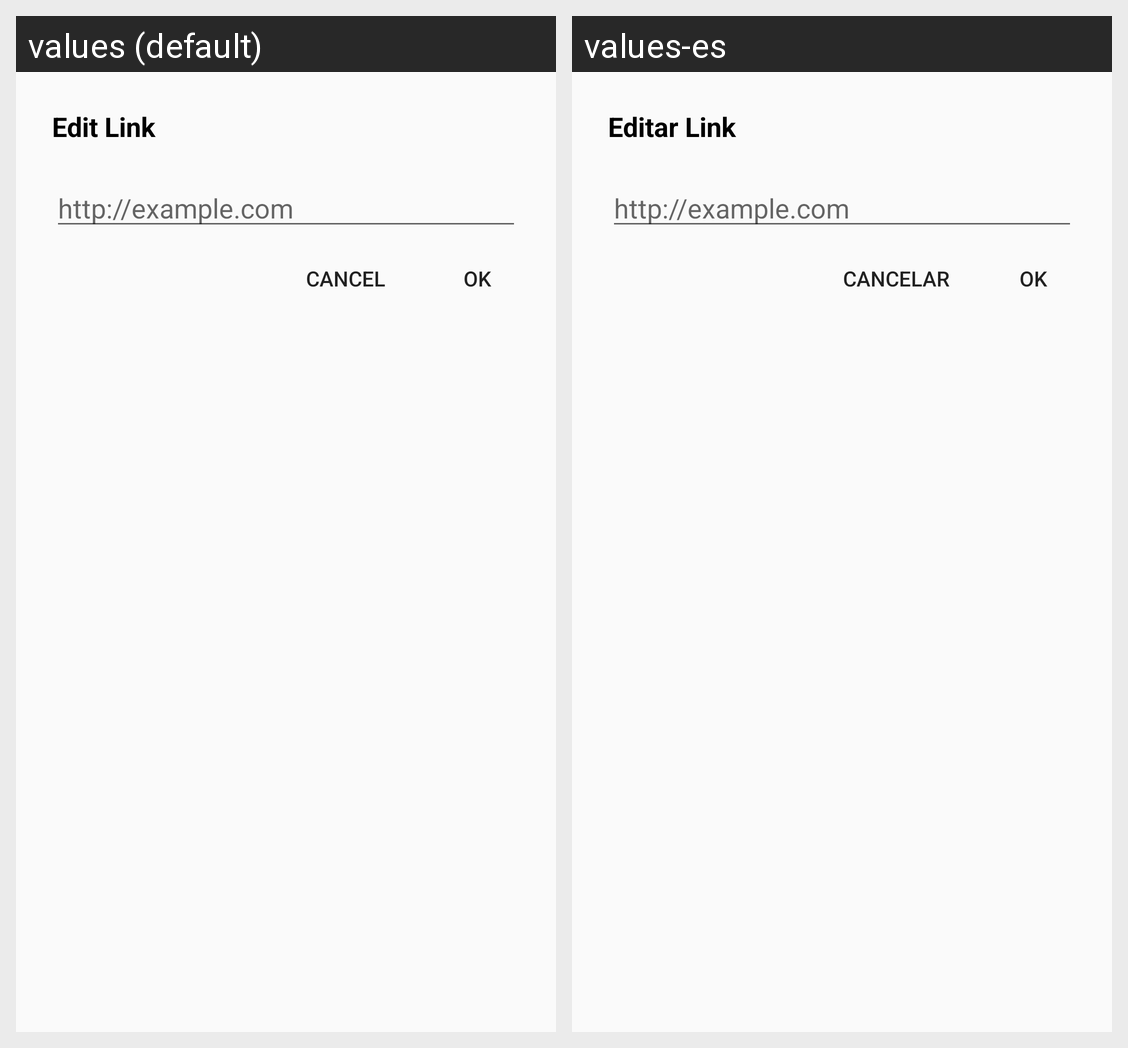

Strings drawn on this Android screen and how each of the app's shown locales translates them:
Android screen res/layout/dialog_edit_attachment_link.xml rendered under 2 locales, left to right: values (default), values-es. Device: Nexus 5 (rendered at 1080×1920; each locale shown at half size, 540×960, under a caption strip naming it); theme AppTheme.
Strings drawn on this screen, with the default value and each locale's value (text and hints the layout hard-codes, and strings that could not be matched under every locale, appear in the picture but are not listed):

dialog_edit_link_attachment_title
  values: Edit Link
  values-es: Editar Link

dialog_edit_link_attachment_ok
  values: OK
  values-es: OK

dialog_edit_link_attachment_cancel
  values: CANCEL
  values-es: CANCELAR
